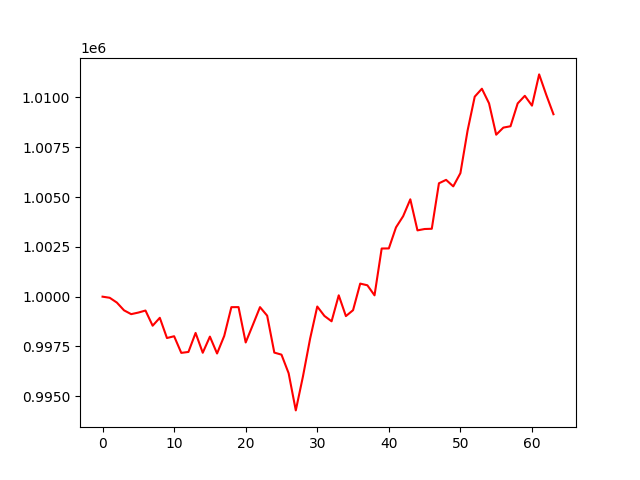

Source data for this figure (header and first rows):
, 0
0, 1000000
1, 999944
2, 999704
3, 999315
4, 999123
5, 999202
6, 999304
7, 998543
8, 998939
9, 997925
10, 998014
11, 997179
12, 997226
13, 998180
14, 997185
15, 997995
16, 997148
17, 998028
18, 999473
19, 999476
20, 997702
21, 998582
22, 999475
23, 999046
24, 997193
25, 997091
26, 996157
27, 994293
28, 995996
29, 997891
30, 999505
31, 999033
32, 998764
33, 1000067
34, 999025
35, 999321
36, 1000656
37, 1000571
38, 1000067
39, 1002417
40, 1002421
41, 1003477
42, 1004039
43, 1004885
44, 1003326
45, 1003395
46, 1003407
47, 1005690
48, 1005862
49, 1005534
50, 1006199
51, 1008331
52, 1010036
53, 1010434
54, 1009702
55, 1008128
56, 1008484
57, 1008552
58, 1009697
59, 1010079
... 4 more rows
